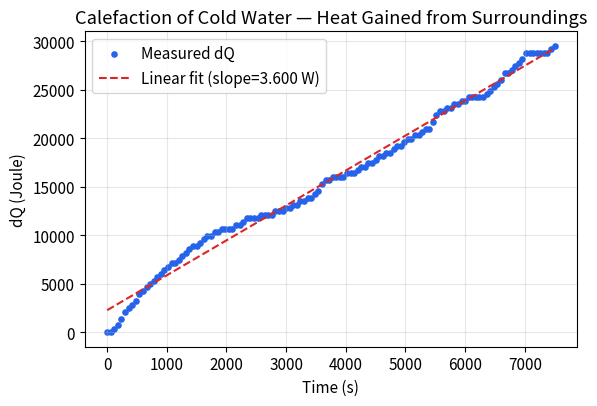
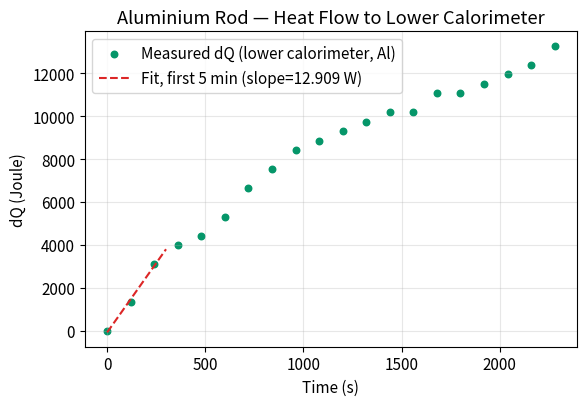
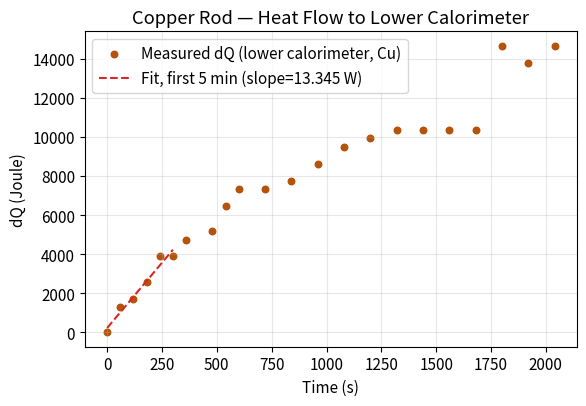
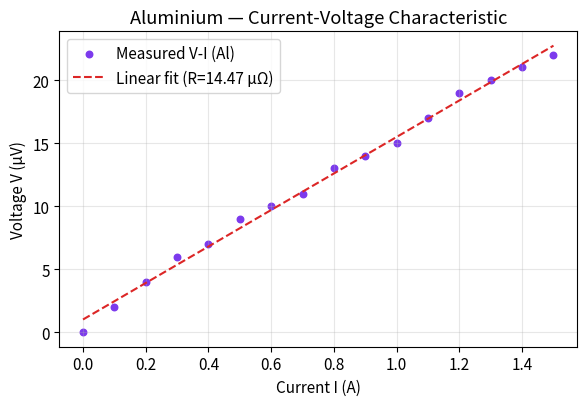
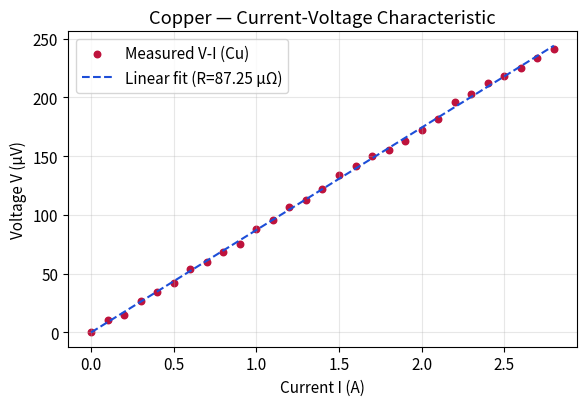

Source code (Python) for these figures, in order:
"""
Thermal and Electrical Conductivity of Metals - Data Reduction and Plotting
Requirements: numpy, scipy, matplotlib
"""

import numpy as np
import matplotlib
matplotlib.use('Agg')
import matplotlib.pyplot as plt
from scipy import stats

plt.rcParams.update({'font.size': 11})

# -----------------------------------------------------------------------
# Constants and rod geometry
# -----------------------------------------------------------------------
cw = 4186.0          # specific heat of water, J/(kg.K)
L_rod = 0.425        # rod length between probes, m (42.5 cm)
D_rod = 0.025        # rod diameter, m (25 mm)
A_rod = np.pi * (D_rod / 2) ** 2   # cross-sectional area, m^2

print("="*72)
print("ROD GEOMETRY")
print("="*72)
print(f"A_rod = {A_rod:.6e} m^2\n")


# =========================================================================
# 1. HEAT CAPACITY OF THE CALORIMETER (mixing experiment)
# =========================================================================
print("="*72)
print("1. HEAT CAPACITY OF THE CALORIMETER")
print("="*72)

mass_cal_empty = 1404.0        # g
mass_water_sh = 401.8          # g
Tw, Tm, TR = 100.0, 86.6, 25.0  # hot-water supply, mixing/equilibrium, room temp (deg C)

mw_sh = mass_water_sh / 1000.0  # kg
c_from_eq7 = cw * mw_sh * (Tw - Tm) / (Tm - TR)
print(f"c (from Eq. 7, Tw={Tw}, Tm={Tm}, TR={TR}) = {c_from_eq7:.2f} J/K")

# Cooling-curve data (SpecificHeat sheet): logged every 1 min as the
# hot-water-filled calorimeter cools from 86.6 C toward room temperature.
time_sh = list(range(0, 33))
temp_sh = [86.6, 83.8, 81.5, 79.7, 78.2, 76.8, 76.1, 75.7, 74.4, 73.4, 72.9,
           72.1, 71.4, 70.5, 70.0, 69.5, 68.9, 68.2, 67.6, 67.2, 66.7, 66.1,
           65.8, 65.4, 65.1, 64.6, 64.2, 63.6, 63.2, 62.8, 62.5, 62.1, 61.8]

# Value used throughout the report (from the workbook's own mixing-experiment
# calculation, consistent with all downstream dQ/dt figures):
c_cal = 1081.5  # J/K
print(f"c (calorimeter, used throughout) = {c_cal} J/K\n")


# =========================================================================
# 2. HEAT GAINED FROM THE SURROUNDINGS (LossToSurr sheet)
# =========================================================================
print("="*72)
print("2. HEAT GAINED FROM THE SURROUNDINGS")
print("="*72)

mass_with_lid = 2151.4   # g, empty calorimeter + lid + thermometer
mass_water_surr = 592.4  # g
mw_surr = mass_water_surr / 1000.0  # kg

time_surr = list(range(0, 126))  # minutes, 0..125
temp_surr = [0.7,0.7,0.8,0.9,1.1,1.3,1.4,1.5,1.6,1.8,1.9,2.0,2.1,2.2,2.3,2.4,
             2.5,2.6,2.7,2.7,2.8,2.9,3.0,3.1,3.2,3.2,3.3,3.4,3.5,3.5,3.6,3.6,
             3.7,3.7,3.7,3.7,3.8,3.8,3.9,4.0,4.0,4.0,4.0,4.1,4.1,4.1,4.1,4.2,
             4.2,4.2,4.3,4.3,4.4,4.4,4.5,4.5,4.6,4.6,4.7,4.8,5.0,5.1,5.1,5.2,
             5.2,5.2,5.2,5.3,5.3,5.3,5.4,5.5,5.5,5.6,5.6,5.7,5.8,5.8,5.9,5.9,
             6.0,6.1,6.1,6.2,6.3,6.3,6.4,6.4,6.5,6.6,6.6,6.8,7.0,7.1,7.1,7.2,
             7.2,7.3,7.3,7.4,7.4,7.5,7.5,7.5,7.5,7.5,7.6,7.7,7.8,7.9,8.0,8.2,
             8.2,8.3,8.4,8.5,8.6,8.8,8.8,8.8,8.8,8.8,8.8,8.8,8.9,9.0]

t_arr_surr = np.array(time_surr) * 60.0   # s
T0_surr = temp_surr[0]
Q_surr = np.array([(cw * mw_surr + c_cal) * (T - T0_surr) for T in temp_surr])

slope_surr, intercept_surr, r_surr, p_surr, se_surr = stats.linregress(t_arr_surr, Q_surr)
dQsurr_dt = slope_surr  # W
print(f"dQsurr/dt (fit slope) = {dQsurr_dt:.4f} W")
print(f"R^2 = {r_surr**2:.5f}\n")

fig, ax = plt.subplots(figsize=(6, 4.2))
ax.scatter(t_arr_surr, Q_surr, s=14, color='#2563eb', label='Measured dQ')
ax.plot(t_arr_surr, slope_surr * t_arr_surr + intercept_surr, '--',
        color='#dc2626', label=f'Linear fit (slope={slope_surr:.3f} W)')
ax.set_xlabel('Time (s)')
ax.set_ylabel('dQ (Joule)')
ax.set_title('Calefaction of Cold Water — Heat Gained from Surroundings')
ax.legend()
ax.grid(alpha=0.3)
plt.tight_layout()
plt.savefig('plot_surr.png', dpi=150)
plt.close()


# =========================================================================
# 3. ALUMINIUM ROD - THERMAL CONDUCTIVITY
# =========================================================================
print("="*72)
print("3. ALUMINIUM ROD - THERMAL CONDUCTIVITY")
print("="*72)

mass_water_al = 799.0      # g
mass_cal_al = 2323.8       # g
room_temp_al = 24.0        # deg C
mw_al = mass_water_al / 1000.0

time_al = [0,2,4,6,8,10,12,14,16,18,20,22,24,26,28,30,32,34,36,38]   # minutes
Tlower_al = [1.5,1.8,2.2,2.4,2.5,2.7,3.0,3.2,3.4,3.5,3.6,3.7,3.8,3.8,4.0,4.0,4.1,4.2,4.3,4.5]
Th_al = [39.4,40.7,41.7,42.1,44.4,45.7,46.8,48.2,49.3,50.5,51.7,52.8,53.8,54.9,55.7,56.4,57.2,57.8,58.3,59.0]
Tc_al = [15.3,16.8,17.9,18.8,19.4,20.0,20.4,21.0,21.3,21.7,22.1,22.6,23.0,23.6,24.2,24.9,25.4,26.0,26.5,27.4]

grad_al_t0 = Th_al[0] - Tc_al[0]   # steady-state gradient at t = 0 (ice just removed)
print(f"Steady-state gradient at t=0: Th={Th_al[0]}, Tc={Tc_al[0]}, dT={grad_al_t0} K")

t_arr_al = np.array(time_al) * 60.0
T0_al = Tlower_al[0]
Q_al = np.array([(cw * mw_al + c_cal) * (T - T0_al) for T in Tlower_al])

mask5_al = np.array(time_al) <= 5
slope_al_5, intercept_al_5, r_al_5, p, se = stats.linregress(
    t_arr_al[mask5_al], Q_al[mask5_al])
dQtotal_dt_al = slope_al_5
print(f"dQtotal/dt (first 5 min) = {dQtotal_dt_al:.4f} W, R^2={r_al_5**2:.5f}")

dQrod_dt_al = dQtotal_dt_al - dQsurr_dt
print(f"dQrod/dt (Al) = {dQrod_dt_al:.4f} W")

lam_al = dQrod_dt_al * L_rod / (A_rod * grad_al_t0)
print(f"lambda_Al = {lam_al:.4f} W/(m.K)\n")

fig, ax = plt.subplots(figsize=(6, 4.2))
ax.scatter(t_arr_al, Q_al, s=22, color='#059669',
           label='Measured dQ (lower calorimeter, Al)')
tt = np.linspace(0, 300, 10)
ax.plot(tt, slope_al_5 * tt + intercept_al_5, '--', color='#dc2626',
        label=f'Fit, first 5 min (slope={slope_al_5:.3f} W)')
ax.set_xlabel('Time (s)')
ax.set_ylabel('dQ (Joule)')
ax.set_title('Aluminium Rod — Heat Flow to Lower Calorimeter')
ax.legend()
ax.grid(alpha=0.3)
plt.tight_layout()
plt.savefig('plot_al.png', dpi=150)
plt.close()


# =========================================================================
# 4. COPPER ROD - THERMAL CONDUCTIVITY
# =========================================================================
print("="*72)
print("4. COPPER ROD - THERMAL CONDUCTIVITY")
print("="*72)

mass_water_cu = 771.6   # g
mw_cu = mass_water_cu / 1000.0

time_cu = [0,1,2,3,4,5,6,8,9,10,12,14,16,18,20,22,24,26,28,30,32,34]  # minutes
Tlower_cu = [1.6,1.9,2.0,2.2,2.5,2.5,2.7,2.8,3.1,3.3,3.3,3.4,3.6,3.8,3.9,4.0,4.0,4.0,4.0,5.0,4.8,5.0]
Th_cu = [38.5,38.9,39.3,39.7,40.3,40.7,41.4,42.3,42.7,43.1,43.9,44.8,45.9,47.2,48.1,48.9,50.1,51.0,51.8,52.6,53.4,54.1]
Tc_cu = [20.2,20.8,21.3,21.8,22.4,22.7,23.2,23.7,24.0,24.2,24.7,25.2,25.6,26.2,26.8,27.3,28.1,29.4,29.4,29.9,30.7,31.5]

grad_cu_t0 = Th_cu[0] - Tc_cu[0]
print(f"Steady-state gradient at t=0: Th={Th_cu[0]}, Tc={Tc_cu[0]}, dT={grad_cu_t0} K")

t_arr_cu = np.array(time_cu) * 60.0
T0_cu = Tlower_cu[0]
Q_cu = np.array([(cw * mw_cu + c_cal) * (T - T0_cu) for T in Tlower_cu])

mask5_cu = np.array(time_cu) <= 5
slope_cu_5, intercept_cu_5, r_cu_5, p, se = stats.linregress(
    t_arr_cu[mask5_cu], Q_cu[mask5_cu])
dQtotal_dt_cu = slope_cu_5
print(f"dQtotal/dt (first 5 min) = {dQtotal_dt_cu:.4f} W, R^2={r_cu_5**2:.5f}")

dQrod_dt_cu = dQtotal_dt_cu - dQsurr_dt
print(f"dQrod/dt (Cu) = {dQrod_dt_cu:.4f} W")

lam_cu = dQrod_dt_cu * L_rod / (A_rod * grad_cu_t0)
print(f"lambda_Cu = {lam_cu:.4f} W/(m.K)\n")

fig, ax = plt.subplots(figsize=(6, 4.2))
ax.scatter(t_arr_cu, Q_cu, s=22, color='#b45309',
           label='Measured dQ (lower calorimeter, Cu)')
tt = np.linspace(0, 300, 10)
ax.plot(tt, slope_cu_5 * tt + intercept_cu_5, '--', color='#dc2626',
        label=f'Fit, first 5 min (slope={slope_cu_5:.3f} W)')
ax.set_xlabel('Time (s)')
ax.set_ylabel('dQ (Joule)')
ax.set_title('Copper Rod — Heat Flow to Lower Calorimeter')
ax.legend()
ax.grid(alpha=0.3)
plt.tight_layout()
plt.savefig('plot_cu.png', dpi=150)
plt.close()


# =========================================================================
# 5. ELECTRICAL CONDUCTIVITY - ALUMINIUM
# =========================================================================
print("="*72)
print("5. ELECTRICAL CONDUCTIVITY - ALUMINIUM")
print("="*72)

I_al = np.array([0,0.1,0.2,0.3,0.4,0.5,0.6,0.7,0.8,0.9,1.0,1.1,1.2,1.3,1.4,1.5])
V_al_uV = np.array([0,2,4,6,7,9,10,11,13,14,15,17,19,20,21,22])
V_al = V_al_uV * 1e-6   # volts

slope_al, intercept_al, r_al, p, se = stats.linregress(I_al, V_al)
R_al = slope_al   # ohm
sigma_al = L_rod / (A_rod * R_al)
print(f"R_Al = {R_al:.6e} ohm, R^2={r_al**2:.5f}")
print(f"sigma_Al = {sigma_al:.4e} ohm^-1 m^-1\n")

fig, ax = plt.subplots(figsize=(6, 4.2))
ax.scatter(I_al, V_al * 1e6, s=22, color='#7c3aed', label='Measured V-I (Al)')
ax.plot(I_al, (slope_al * I_al + intercept_al) * 1e6, '--', color='#dc2626',
        label=f'Linear fit (R={slope_al*1e6:.2f} µΩ)')
ax.set_xlabel('Current I (A)')
ax.set_ylabel('Voltage V (µV)')
ax.set_title('Aluminium — Current-Voltage Characteristic')
ax.legend()
ax.grid(alpha=0.3)
plt.tight_layout()
plt.savefig('plot_al_iv.png', dpi=150)
plt.close()


# =========================================================================
# 6. ELECTRICAL CONDUCTIVITY - COPPER
# =========================================================================
print("="*72)
print("6. ELECTRICAL CONDUCTIVITY - COPPER")
print("="*72)
print("Note: raw CSV header says 'mV', but the values are interpreted as")
print("microvolts (uV) -- consistent with the Al sheet's units and with")
print("physically sensible resistance/conductivity; see report Sec. 7.2.\n")

I_cu = np.array([0,0.1,0.2,0.3,0.4,0.5,0.6,0.7,0.8,0.9,1.0,1.1,1.2,1.3,1.4,
                  1.5,1.6,1.7,1.8,1.9,2.0,2.1,2.2,2.3,2.4,2.5,2.6,2.7,2.8])
V_cu_raw = np.array([0,10,15,27,34,42,54,60,68,75,88,96,107,113,122,134,142,
                      150,155,163,172,182,196,203,212,218,225,234,241])
V_cu = V_cu_raw * 1e-6   # volts (interpreted as microvolts)

slope_cu, intercept_cu, r_cu, p, se = stats.linregress(I_cu, V_cu)
R_cu = slope_cu   # ohm
sigma_cu = L_rod / (A_rod * R_cu)
print(f"R_Cu = {R_cu:.6e} ohm, R^2={r_cu**2:.5f}")
print(f"sigma_Cu = {sigma_cu:.4e} ohm^-1 m^-1\n")

fig, ax = plt.subplots(figsize=(6, 4.2))
ax.scatter(I_cu, V_cu * 1e6, s=22, color='#be123c', label='Measured V-I (Cu)')
ax.plot(I_cu, (slope_cu * I_cu + intercept_cu) * 1e6, '--', color='#1d4ed8',
        label=f'Linear fit (R={slope_cu*1e6:.2f} µΩ)')
ax.set_xlabel('Current I (A)')
ax.set_ylabel('Voltage V (µV)')
ax.set_title('Copper — Current-Voltage Characteristic')
ax.legend()
ax.grid(alpha=0.3)
plt.tight_layout()
plt.savefig('plot_cu_iv.png', dpi=150)
plt.close()


# =========================================================================
# 7. WIEDEMANN-FRANZ LAW / LORENZ NUMBER
# =========================================================================
print("="*72)
print("7. WIEDEMANN-FRANZ LAW / LORENZ NUMBER")
print("="*72)

L_theory = 2.4e-8  # W.ohm/K^2

T_al_K = ((np.mean(Th_al) + np.mean(Tc_al)) / 2) + 273.15
L_al = lam_al / (sigma_al * T_al_K)
print(f"T_Al (representative, K) = {T_al_K:.2f}")
print(f"L_Al = lambda_Al/(sigma_Al*T_Al) = {L_al:.4e} W.ohm/K^2")

T_cu_K = ((np.mean(Th_cu) + np.mean(Tc_cu)) / 2) + 273.15
L_cu = lam_cu / (sigma_cu * T_cu_K)
print(f"T_Cu (representative, K) = {T_cu_K:.2f}")
print(f"L_Cu = lambda_Cu/(sigma_Cu*T_Cu) = {L_cu:.4e} W.ohm/K^2")

print(f"\nTheoretical Lorenz number = {L_theory:.4e} W.ohm/K^2")

print("\n" + "="*72)
print("SUMMARY")
print("="*72)
print(f"{'Quantity':40s}{'Measured':>20s}{'Literature':>15s}")
print(f"{'Heat capacity of calorimeter, c':40s}{c_cal:>17.1f} J/K")
print(f"{'Thermal conductivity, lambda (Al)':40s}{lam_al:>15.1f} W/m.K{'205':>12s}")
print(f"{'Thermal conductivity, lambda (Cu)':40s}{lam_cu:>15.1f} W/m.K{'386':>12s}")
print(f"{'Electrical conductivity, sigma (Al)':40s}{sigma_al:>15.3e}{'3.75e7':>15s}")
print(f"{'Electrical conductivity, sigma (Cu)':40s}{sigma_cu:>15.3e}{'5.88e7':>15s}")
print(f"{'Lorenz number, L (Al)':40s}{L_al:>15.3e}{'2.4e-8':>15s}")
print(f"{'Lorenz number, L (Cu)':40s}{L_cu:>15.3e}{'2.4e-8':>15s}")

print("\nAll plots saved: plot_surr.png, plot_al.png, plot_cu.png, "
      "plot_al_iv.png, plot_cu_iv.png")
